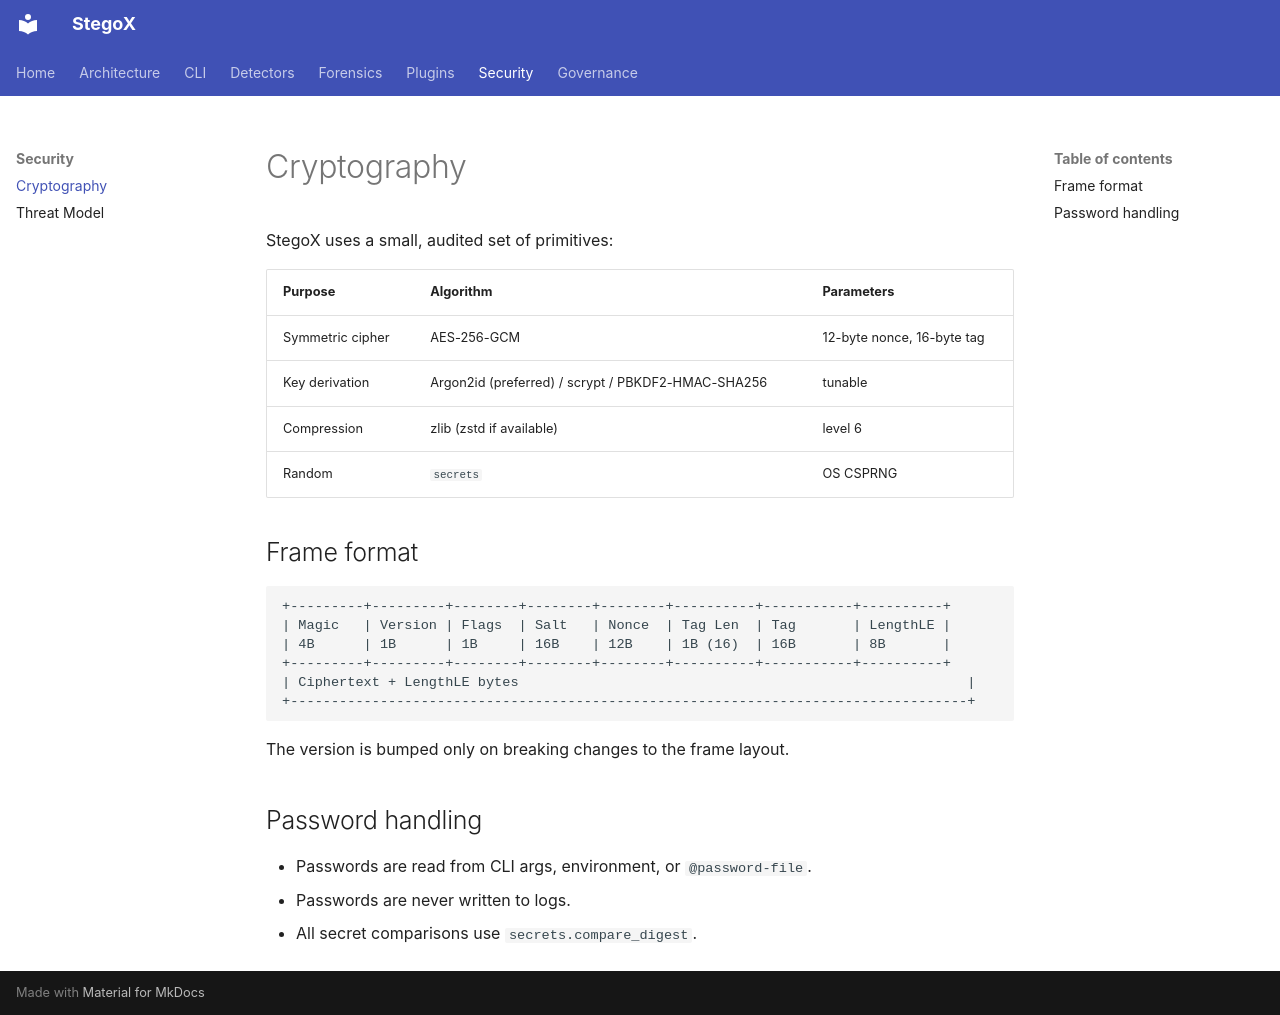

repository: Incredible-Hacker/stegox · page: security/crypto/index.html · generator: mkdocs

# Cryptography

StegoX uses a small, audited set of primitives:

| Purpose | Algorithm | Parameters |
|---|---|---|
| Symmetric cipher | AES-256-GCM | 12-byte nonce, 16-byte tag |
| Key derivation | Argon2id (preferred) / scrypt / PBKDF2-HMAC-SHA256 | tunable |
| Compression | zlib (zstd if available) | level 6 |
| Random | `secrets` | OS CSPRNG |

## Frame format

```
+---------+---------+--------+--------+--------+----------+-----------+----------+
| Magic   | Version | Flags  | Salt   | Nonce  | Tag Len  | Tag       | LengthLE |
| 4B      | 1B      | 1B     | 16B    | 12B    | 1B (16)  | 16B       | 8B       |
+---------+---------+--------+--------+--------+----------+-----------+----------+
| Ciphertext + LengthLE bytes                                                       |
+-----------------------------------------------------------------------------------+
```

The version is bumped only on breaking changes to the frame layout.

## Password handling

- Passwords are read from CLI args, environment, or `@password-file`.
- Passwords are never written to logs.
- All secret comparisons use `secrets.compare_digest`.
